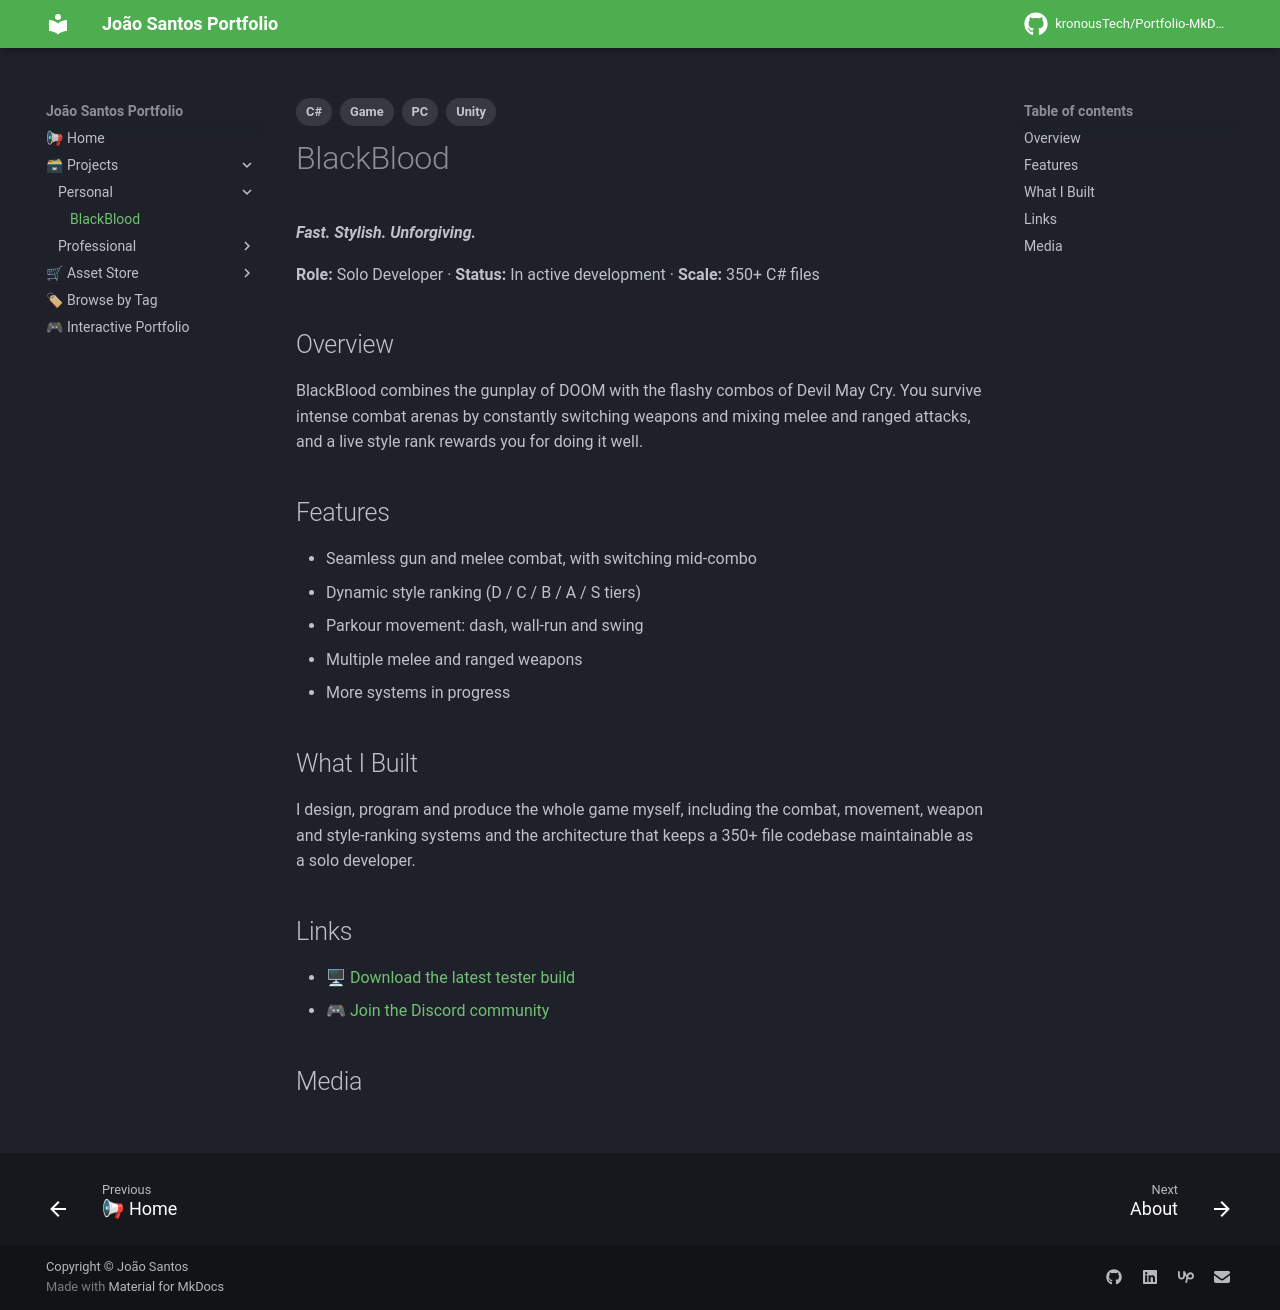

repository: kronousTech/Portfolio-MkDocs · page: projects/personal/black-blood/index.html · generator: mkdocs

---
tags:
  - Unity
  - C#
  - PC
  - Game
---

# BlackBlood
***Fast. Stylish. Unforgiving.***

**Role:** Solo Developer · **Status:** In active development · **Scale:** 350+ C# files

## Overview
BlackBlood combines the gunplay of DOOM with the flashy combos of Devil May Cry. You survive intense combat arenas by constantly switching weapons and mixing melee and ranged attacks, and a live style rank rewards you for doing it well.

## Features
- Seamless gun and melee combat, with switching mid-combo
- Dynamic style ranking (D / C / B / A / S tiers)
- Parkour movement: dash, wall-run and swing
- Multiple melee and ranged weapons
- More systems in progress

## What I Built
I design, program and produce the whole game myself, including the combat, movement, weapon and style-ranking systems and the architecture that keeps a 350+ file codebase maintainable as a solo developer.

<!--
  TIP: this is your strongest page because you can talk about everything.
  Consider adding a "Technical Highlights" section with 3-4 bullets, e.g.:
  - How the combat/combo system is structured (state machine? data-driven weapons via ScriptableObjects?)
  - How the style rank is calculated (decay, variety bonus, damage-taken penalty)
  - How movement abilities are composed
  - How you keep the codebase modular (assemblies, events, packages)
  A short gameplay video here would also help a lot.
-->

## Links
- [🖥 Download the latest tester build](https://github.com/kronousTech/BlackBlood-TestersBuild/releases/latest)
- [🎮 Join the Discord community](https://discord.gg/g3Rx4kWm7j)

## Media
<div class="slider">
  <button class="prev" aria-label="Previous image">&larr;</button>
  <img src="../../../content/projects/personal/blackblood/Logo.png" alt="BlackBlood logo" loading="lazy">
  <img src="../../../content/projects/personal/blackblood/Screenshot_1.png" alt="BlackBlood gameplay screenshot" loading="lazy">
  <img src="../../../content/projects/personal/blackblood/Screenshot_2.png" alt="BlackBlood gameplay screenshot" loading="lazy">
  <img src="../../../content/projects/personal/blackblood/Screenshot_3.png" alt="BlackBlood gameplay screenshot" loading="lazy">
  <button class="next" aria-label="Next image">&rarr;</button>
  <div class="counter"></div>
</div>
